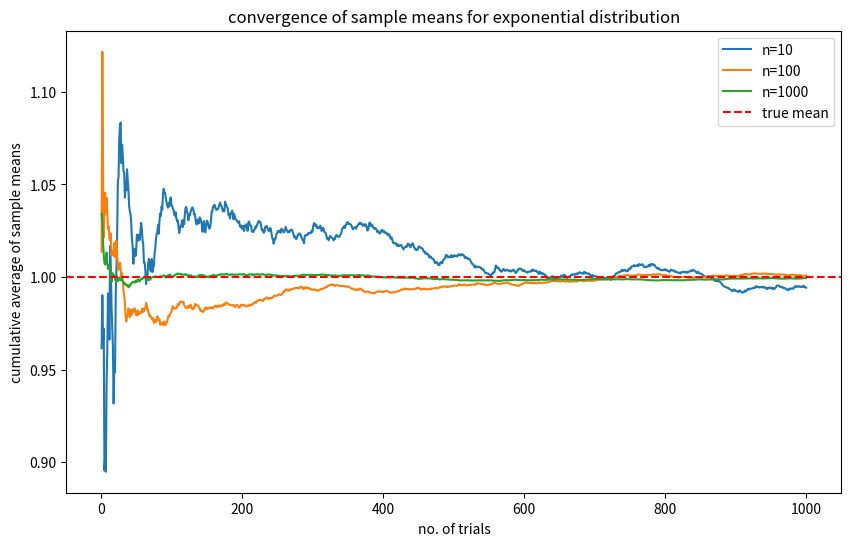

Here is the Python script that generated this plot: (Note: this script raises an exception after producing the figure.)
"""
This is code for portfolio II. Here we ()
"""

import numpy as np
import scipy.stats
import matplotlib.pyplot as plt

# finds sample mean (for expo dist)
def sample_mean(n):
    sum = 0
    for i in range(n):
        sum += np.random.exponential(1) 
    return sum / n

# finds sample variance 
def variance(n):
    total_squared = 0
    total = 0
    for i in range(n):
        x = np.random.exponential(1)
        total += x
        total_squared += x**2
    mean = total / n
    var = (n/(n-1))*(total_squared/n-(mean*mean))
    return var

def plot_convergence(sample_sizes, num_trials):
    plt.figure(figsize=(10, 6))
    
    for size in sample_sizes:
        cumulative_means = np.zeros(num_trials)
        running_sum = 0
        
        for i in range(num_trials):
            running_sum += sample_mean(size)
            cumulative_means[i] = running_sum / (i + 1)
        
        plt.plot(range(1, num_trials + 1), cumulative_means, label=f'n={size}')

    plt.axhline(y=1.0, color='r', linestyle='--', label='true mean')
    plt.xlabel('no. of trials')
    plt.ylabel('cumulative average of sample means')
    plt.title('convergence of sample means for exponential distribution')
    plt.legend()
    plt.savefig('portfolio_II/figure_1.png')
    plt.show()

# usage
sample_sizes = [10, 100, 1000]
num_trials = 1000

plot_convergence(sample_sizes, num_trials)

